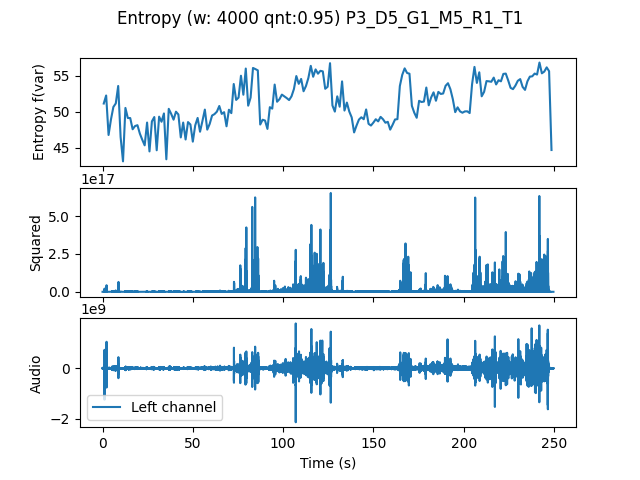

The data file committed next to this chart (first rows):
, t0, var
0.0, 0.0, 51.16
1.333, 1.333, 52.27
2.667, 2.667, 46.8
4.0, 4.0, 48.96
5.333, 5.333, 50.68
6.667, 6.667, 51.17
8.0, 8.0, 53.59
9.333, 9.333, 46.53
10.67, 10.67, 43.15
12.0, 12.0, 50.55
13.33, 13.33, 49.15
14.67, 14.67, 49.15
16.0, 16.0, 47.59
17.33, 17.33, 48.04
18.67, 18.67, 48.16
20.0, 20.0, 46.99
21.33, 21.33, 46.14
22.67, 22.67, 45.37
24.0, 24.0, 48.52
25.33, 25.33, 44.52
26.67, 26.67, 48.68
28.0, 28.0, 49.29
29.33, 29.33, 44.68
30.67, 30.67, 49.34
32.0, 32.0, 48.64
33.33, 33.33, 49.78
34.67, 34.67, 43.44
36.0, 36.0, 50.43
37.33, 37.33, 49.74
38.67, 38.67, 48.92
40.0, 40.0, 50.03
41.33, 41.33, 49.65
42.67, 42.67, 46.46
44.0, 44.0, 48.52
45.33, 45.33, 46.18
46.67, 46.67, 48.59
48.0, 48.0, 48.25
49.33, 49.33, 45.88
50.67, 50.67, 48.14
52.0, 52.0, 49.16
53.33, 53.33, 47.25
54.67, 54.67, 48.75
56.0, 56.0, 50.32
57.33, 57.33, 47.54
58.67, 58.67, 48.33
60.0, 60.0, 49.5
61.33, 61.33, 49.69
62.67, 62.67, 50.03
64.0, 64.0, 50.82
65.33, 65.33, 49.72
66.67, 66.67, 49.96
68.0, 68.0, 48.01
69.33, 69.33, 50.3
70.67, 70.67, 49.83
72.0, 72.0, 53.86
73.33, 73.33, 51.66
74.67, 74.67, 51.98
76.0, 76.0, 55.01
77.33, 77.33, 52.38
78.67, 78.67, 56.01
... 127 more rows
